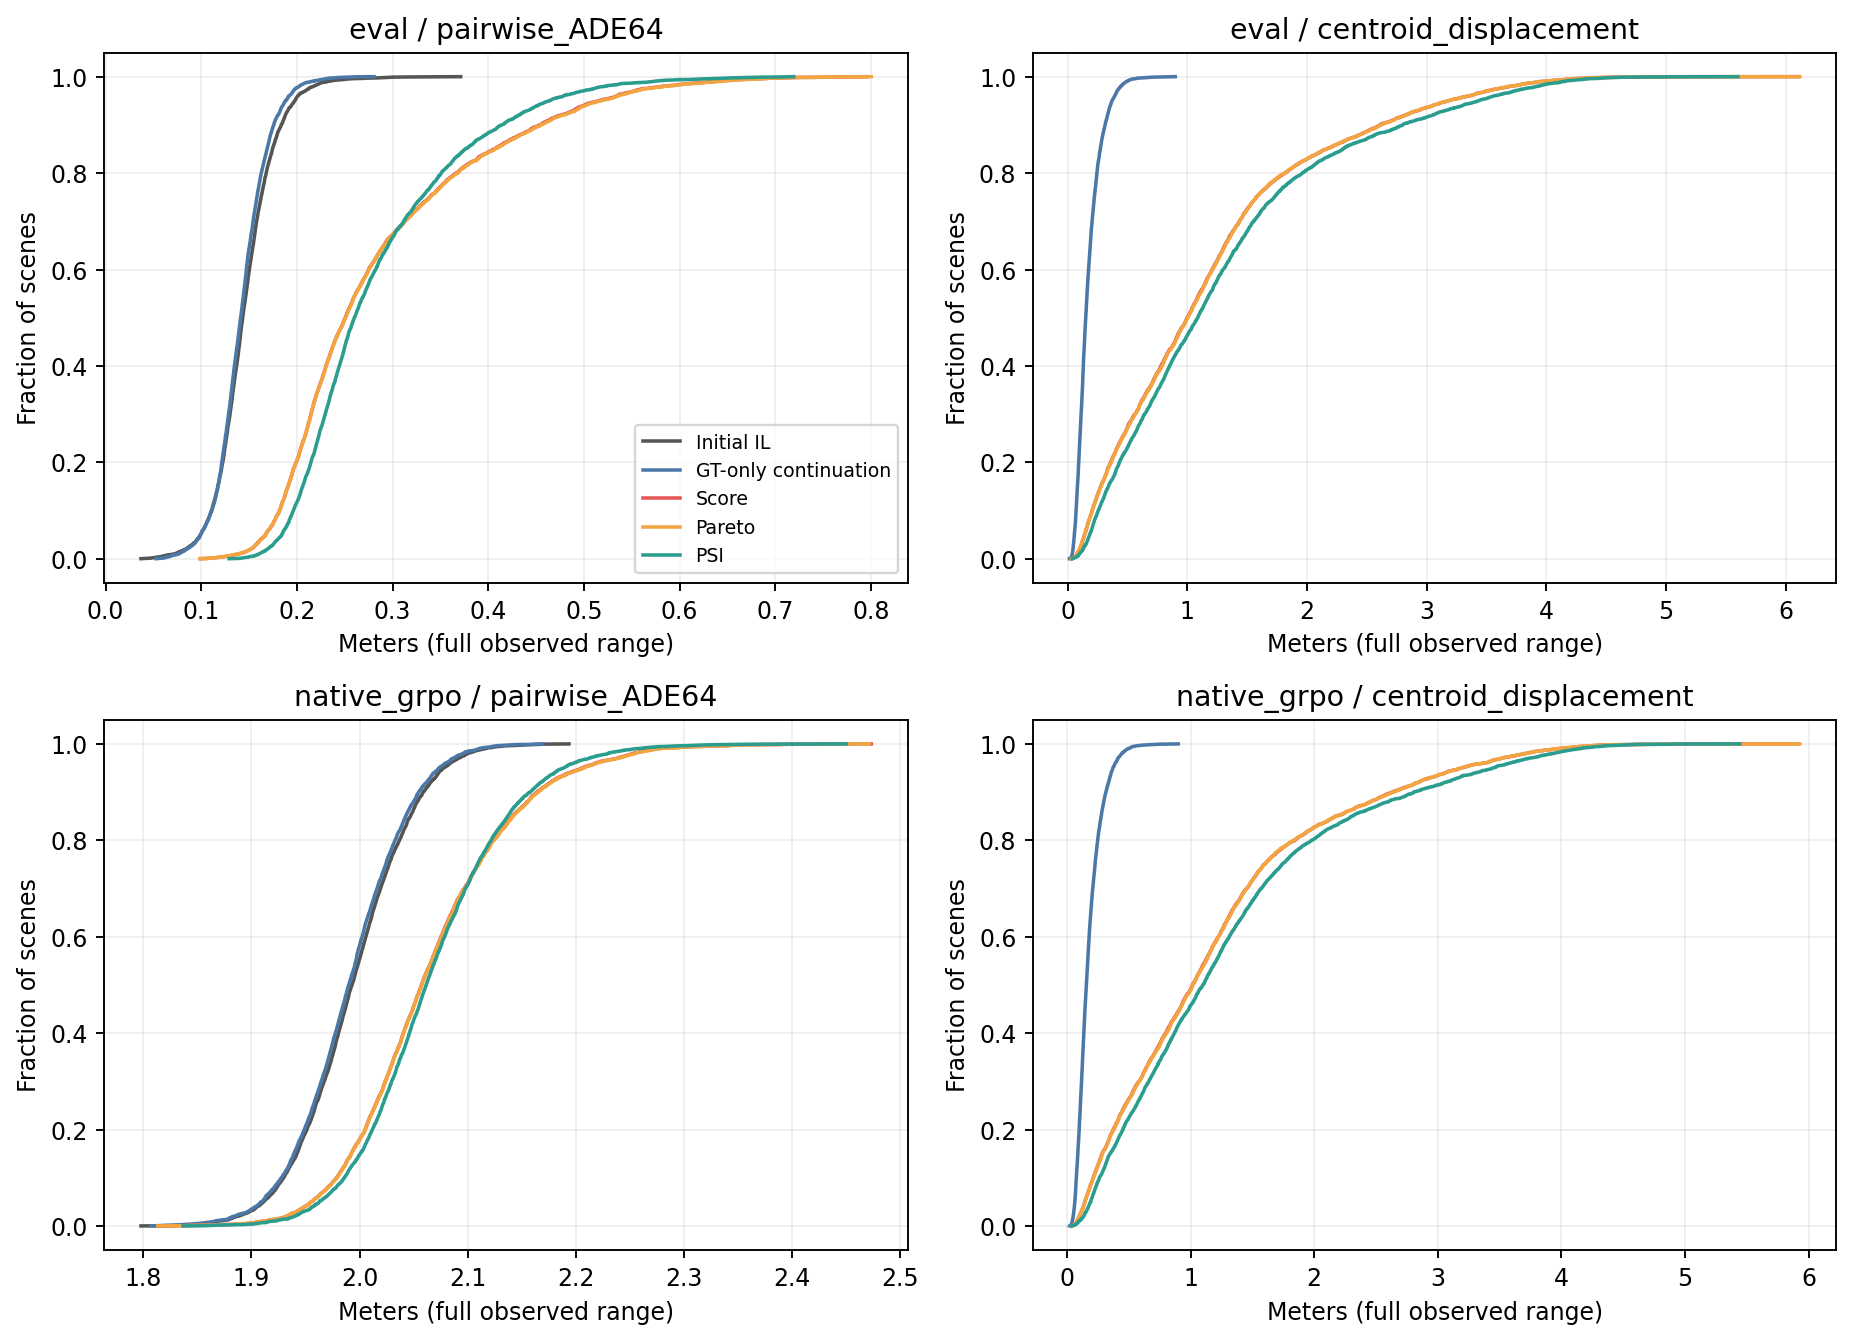

Data behind this chart, as committed beside it:
token, method, protocol, pairwise_ADE64, centroid_displacement
000f59162ab05608, il_sft, eval, 0.1252, 0.1818
000f59162ab05608, il_sft, native_grpo, 2.033, 0.1965
000f59162ab05608, official_il, eval, 0.1408, 0.0
000f59162ab05608, official_il, native_grpo, 2.039, 0.0
000f59162ab05608, pareto, eval, 0.2326, 0.3387
000f59162ab05608, pareto, native_grpo, 2.076, 0.3518
000f59162ab05608, psi, eval, 0.2531, 0.5845
000f59162ab05608, psi, native_grpo, 2.086, 0.603
000f59162ab05608, score, eval, 0.2349, 0.3547
000f59162ab05608, score, native_grpo, 2.077, 0.3677
0010ad0f3e78523a, il_sft, eval, 0.1404, 0.1064
0010ad0f3e78523a, il_sft, native_grpo, 2.001, 0.1047
0010ad0f3e78523a, official_il, eval, 0.1475, 0.0
0010ad0f3e78523a, official_il, native_grpo, 2.007, 0.0
0010ad0f3e78523a, pareto, eval, 0.2589, 0.49
0010ad0f3e78523a, pareto, native_grpo, 2.08, 0.4923
0010ad0f3e78523a, psi, eval, 0.2771, 0.7073
0010ad0f3e78523a, psi, native_grpo, 2.096, 0.7005
0010ad0f3e78523a, score, eval, 0.2583, 0.4777
0010ad0f3e78523a, score, native_grpo, 2.079, 0.4803
0016245ac3705a33, il_sft, eval, 0.1279, 0.07329
0016245ac3705a33, il_sft, native_grpo, 1.912, 0.08568
0016245ac3705a33, official_il, eval, 0.1243, 0.0
0016245ac3705a33, official_il, native_grpo, 1.912, 0.0
0016245ac3705a33, pareto, eval, 0.252, 1.387
0016245ac3705a33, pareto, native_grpo, 1.991, 1.396
0016245ac3705a33, psi, eval, 0.2539, 1.414
0016245ac3705a33, psi, native_grpo, 1.996, 1.431
0016245ac3705a33, score, eval, 0.2516, 1.393
0016245ac3705a33, score, native_grpo, 1.99, 1.402
0018c28af74453cd, il_sft, eval, 0.09152, 0.1246
0018c28af74453cd, il_sft, native_grpo, 1.982, 0.107
0018c28af74453cd, official_il, eval, 0.09005, 0.0
0018c28af74453cd, official_il, native_grpo, 1.982, 0.0
0018c28af74453cd, pareto, eval, 0.1702, 0.5544
0018c28af74453cd, pareto, native_grpo, 2.016, 0.5385
0018c28af74453cd, psi, eval, 0.1779, 0.6118
0018c28af74453cd, psi, native_grpo, 2.019, 0.5902
0018c28af74453cd, score, eval, 0.1704, 0.5402
0018c28af74453cd, score, native_grpo, 2.016, 0.5235
001f1ae5fd885645, il_sft, eval, 0.1404, 0.2666
001f1ae5fd885645, il_sft, native_grpo, 1.983, 0.2901
001f1ae5fd885645, official_il, eval, 0.1541, 0.0
001f1ae5fd885645, official_il, native_grpo, 1.985, 0.0
001f1ae5fd885645, pareto, eval, 0.2003, 0.2066
001f1ae5fd885645, pareto, native_grpo, 2.01, 0.2084
001f1ae5fd885645, psi, eval, 0.2268, 0.2239
001f1ae5fd885645, psi, native_grpo, 2.023, 0.2325
001f1ae5fd885645, score, eval, 0.1995, 0.2179
001f1ae5fd885645, score, native_grpo, 2.01, 0.2188
002fc6d041a45230, il_sft, eval, 0.1462, 0.155
002fc6d041a45230, il_sft, native_grpo, 2.006, 0.1615
002fc6d041a45230, official_il, eval, 0.1547, 0.0
002fc6d041a45230, official_il, native_grpo, 2.01, 0.0
002fc6d041a45230, pareto, eval, 0.2225, 0.5843
002fc6d041a45230, pareto, native_grpo, 2.051, 0.5977
002fc6d041a45230, psi, eval, 0.2295, 0.6024
002fc6d041a45230, psi, native_grpo, 2.061, 0.6129
002fc6d041a45230, score, eval, 0.2222, 0.5844
002fc6d041a45230, score, native_grpo, 2.051, 0.5986
... 49,940 more rows
